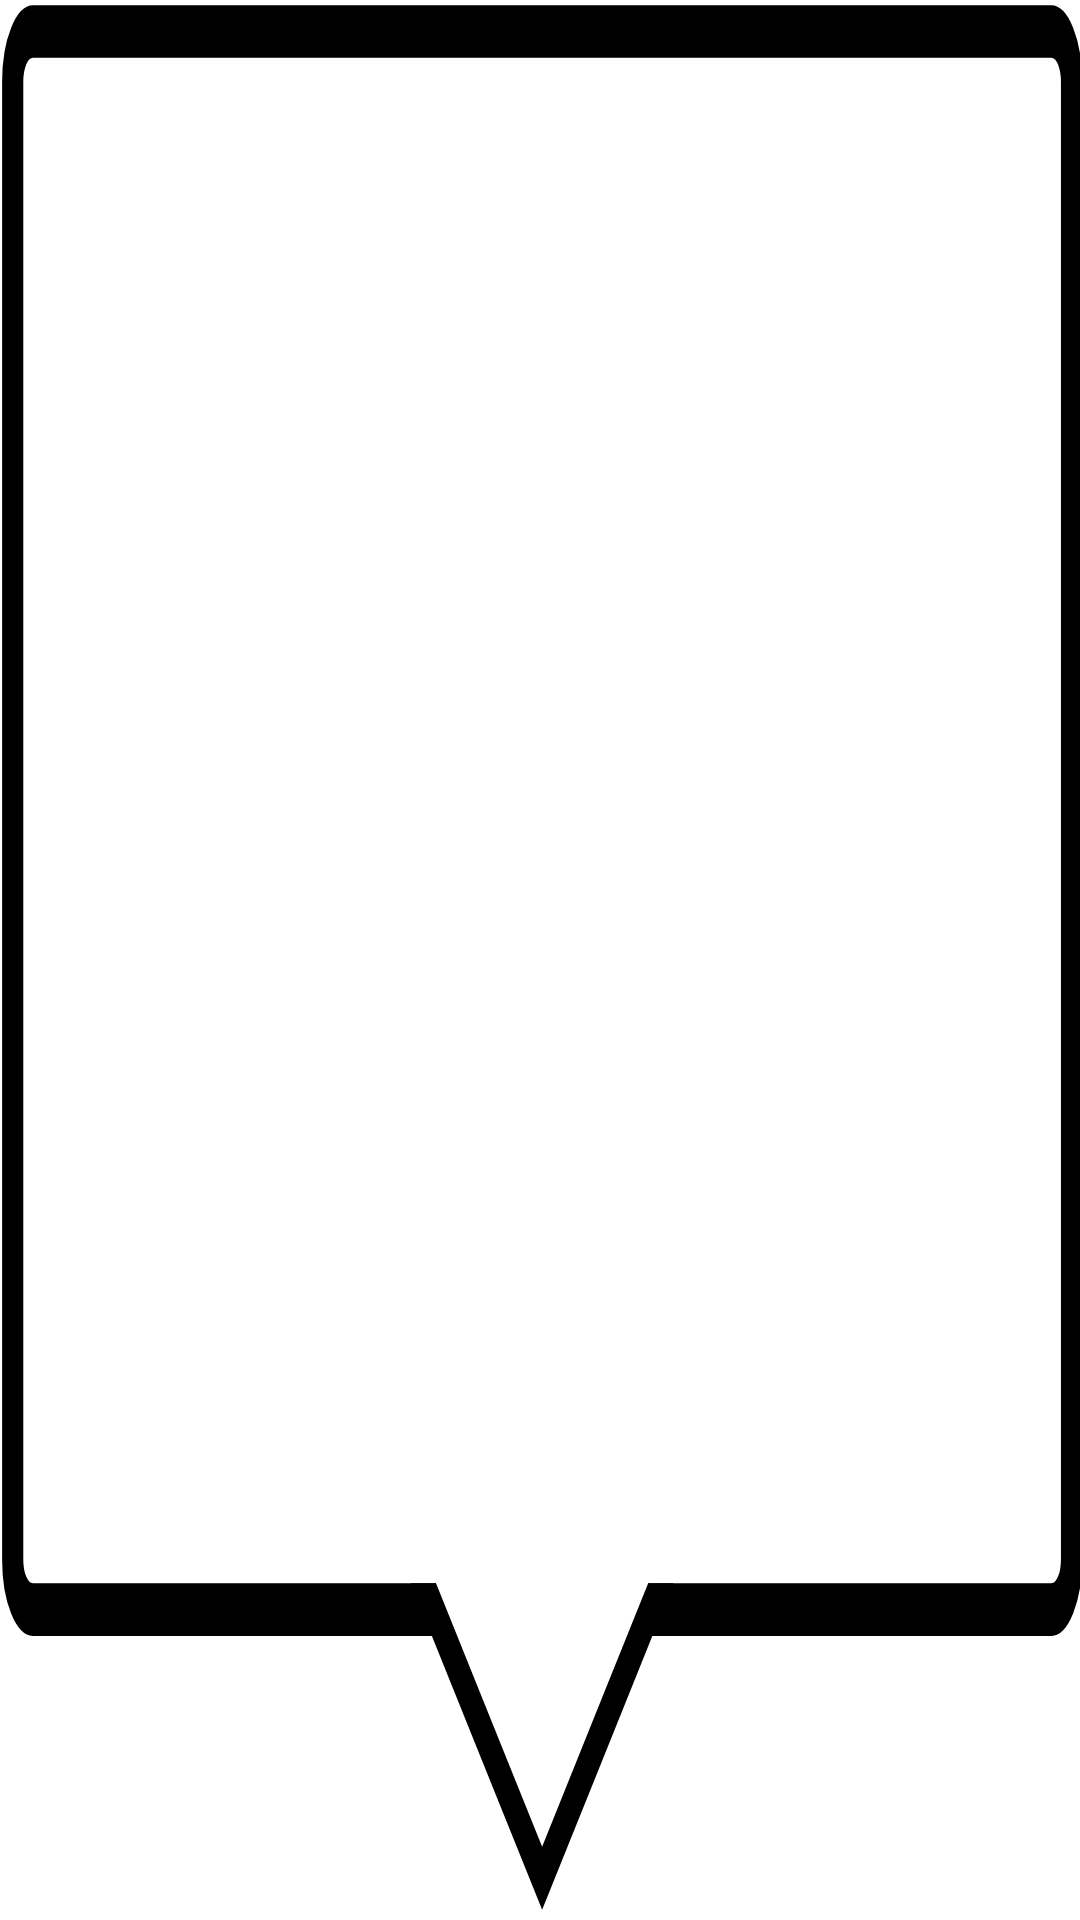

Android layout source for this screen:
<!-- AndroidManifest.xml: application theme Theme.FertilityTracker -->
<!-- res/layout/temperature_marker_view.xml -->
<?xml version="1.0" encoding="utf-8"?>
<androidx.constraintlayout.widget.ConstraintLayout xmlns:android="http://schemas.android.com/apk/res/android"
    xmlns:app="http://schemas.android.com/apk/res-auto"
    xmlns:tools="http://schemas.android.com/tools"
    android:layout_width="wrap_content"
    android:layout_height="wrap_content"
    android:background="@drawable/ic_marker_background"
    android:paddingHorizontal="8dp"
    android:paddingTop="4dp"
    android:paddingBottom="8dp">

    <LinearLayout
        android:id="@+id/wrapperLayout"
        android:layout_width="wrap_content"
        android:layout_height="wrap_content"
        android:gravity="center"
        android:orientation="vertical"
        app:layout_constraintBottom_toBottomOf="parent"
        app:layout_constraintEnd_toEndOf="parent"
        app:layout_constraintStart_toStartOf="parent"
        app:layout_constraintTop_toTopOf="parent">

        <TextView
            android:id="@+id/temperatureText"
            android:layout_width="wrap_content"
            android:layout_height="wrap_content"
            tools:text="98.1" />

        <TextView
            android:id="@+id/abnormalText"
            android:layout_width="wrap_content"
            android:layout_height="wrap_content"
            android:layout_marginBottom="8dp"
            android:textSize="9sp"
            android:maxWidth="100dp"
            android:maxLines="3"
            android:visibility="gone"
            app:layout_constraintStart_toEndOf="@id/temperatureText"
            tools:visibility="visible"
            android:ellipsize="end"
            tools:text="Notes: This day was a weird one. It just went from bad to worse and then even to worser"
            tools:ignore="SmallSp" />

    </LinearLayout>
</androidx.constraintlayout.widget.ConstraintLayout>
<!-- resources referenced by this layout -->
<resources>
  <!-- drawable ic_marker_background (drawable) -->
  <vector xmlns:android="http://schemas.android.com/apk/res/android"
      android:width="510dp"
      android:height="365dp"
      android:viewportWidth="510"
      android:viewportHeight="365">
    <path
        android:pathData="M496.45,6C501.73,6 506,10.27 506,15.54C506,73.63 506,238.36 506,296.45C506,301.72 501.73,306 496.45,306C398.36,306 113.64,306 15.55,306C10.28,306 6,301.72 6,296.45C6,238.36 6,73.63 6,15.54C6,10.27 10.28,6 15.55,6C113.64,6 398.36,6 496.45,6Z"
        android:fillColor="#ffffff"/>
    <path
        android:fillColor="#FF000000"
        android:pathData="M496.45,6C501.73,6 506,10.27 506,15.54C506,73.63 506,238.36 506,296.45C506,301.72 501.73,306 496.45,306C398.36,306 113.64,306 15.55,306C10.28,306 6,301.72 6,296.45C6,238.36 6,73.63 6,15.54C6,10.27 10.28,6 15.55,6C113.64,6 398.36,6 496.45,6Z"
        android:strokeWidth="10"
        android:fillAlpha="0"
        android:strokeColor="#000000"/>
    <path
        android:pathData="M231,331L206,306L256.01,306L306,306L281.01,331L256.01,356L231,331Z"
        android:fillColor="#ffffff"/>
    <path
        android:fillColor="#FF000000"
        android:pathData="M231,331L206,306L256.01,306L306,306L281.01,331L256.01,356L231,331Z"
        android:strokeWidth="10"
        android:fillAlpha="0"
        android:strokeColor="#000000"/>
    <path
        android:pathData="M231,319L206,294L256.01,294L306,294L281.01,319L256.01,344L231,319Z"
        android:fillColor="#ffffff"/>
    <path
        android:fillColor="#FF000000"
        android:pathData="M231,319L206,294L256.01,294L306,294L281.01,319L256.01,344L231,319Z"
        android:strokeWidth="10"
        android:fillAlpha="0"
        android:strokeColor="#ffffff"/>
  </vector>
  <style name="Theme.FertilityTracker" parent="Theme.MaterialComponents.DayNight.DarkActionBar">
          
          <item name="colorPrimary">@color/pink</item>
          <item name="colorPrimaryVariant">@color/pink_dark</item>
          <item name="colorOnPrimary">@color/white</item>
          
          <item name="colorSecondary">@color/purple</item>
          <item name="colorSecondaryVariant">@color/purple</item>
          <item name="colorOnSecondary">@color/black</item>
          
          <item name="android:statusBarColor" tools:targetApi="l">?attr/colorPrimaryVariant</item>
          
      </style>
  <color name="pink">#ff80ab</color>
  <color name="pink_dark">#c94f7c</color>
  <color name="white">#FFFFFFFF</color>
  <color name="purple">#B28DFF</color>
  <color name="black">#FF000000</color>
</resources>
